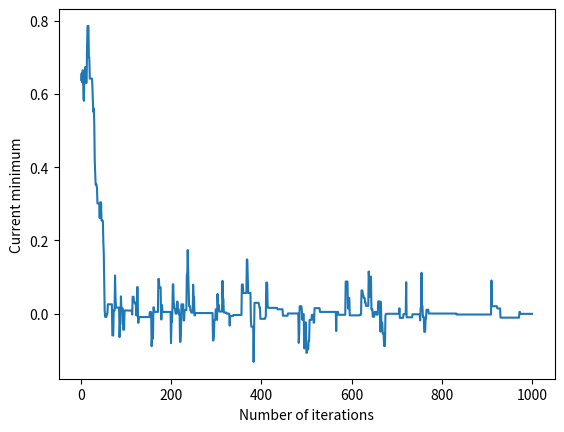

Here is the Python script that generated this plot:
import random
import numpy as np
import matplotlib.pyplot as plt


best_solutions_so_far = []

LEFT_BOUNDARY = -10
RIGHT_BOUNDARY = 10
NEIGBOURHOOD = 0.1
MAX_ITER = 1000
EPSILON = 1e-3

def apply_function(x):
    """
    function f(x) = x^2
    """
    return x*x

def temperature_function(x):
    return 1/np.sqrt(x)

def get_random_staring_value():
    return random.uniform(LEFT_BOUNDARY, RIGHT_BOUNDARY)

def get_random_value_near_current_solution(x):
    left = x - NEIGBOURHOOD
    right = x + NEIGBOURHOOD

    if left < LEFT_BOUNDARY:
        left = LEFT_BOUNDARY
    if right > RIGHT_BOUNDARY:
        right = RIGHT_BOUNDARY
    
    return random.uniform(left, right)

def should_choose_new_solution(current_solution, possible_solution, p, q):

    if apply_function(possible_solution) < apply_function(current_solution):
        return True
    elif apply_function(possible_solution) >= apply_function(current_solution) and p > q:
        return True
    else:
        return False

def main():
    current_solution = get_random_staring_value()
    best_solutions_so_far.append(current_solution)
    num_of_iterations = 1

    while num_of_iterations < MAX_ITER:
        print("Current iteration: ", num_of_iterations)
        print("Current best solution: ", current_solution)

        p = temperature_function(num_of_iterations)
        q = random.uniform(0, 1)
        possible_solution = get_random_value_near_current_solution(current_solution)

        if should_choose_new_solution(current_solution, possible_solution, p, q):
            current_solution = possible_solution
        
        best_solutions_so_far.append(current_solution)
        
        num_of_iterations += 1
    
    plt.plot(list(range(1,1001)), best_solutions_so_far)
    plt.xlabel('Number of iterations')
    plt.ylabel('Current minimum')
    plt.show()




if __name__ == "__main__":
    main()